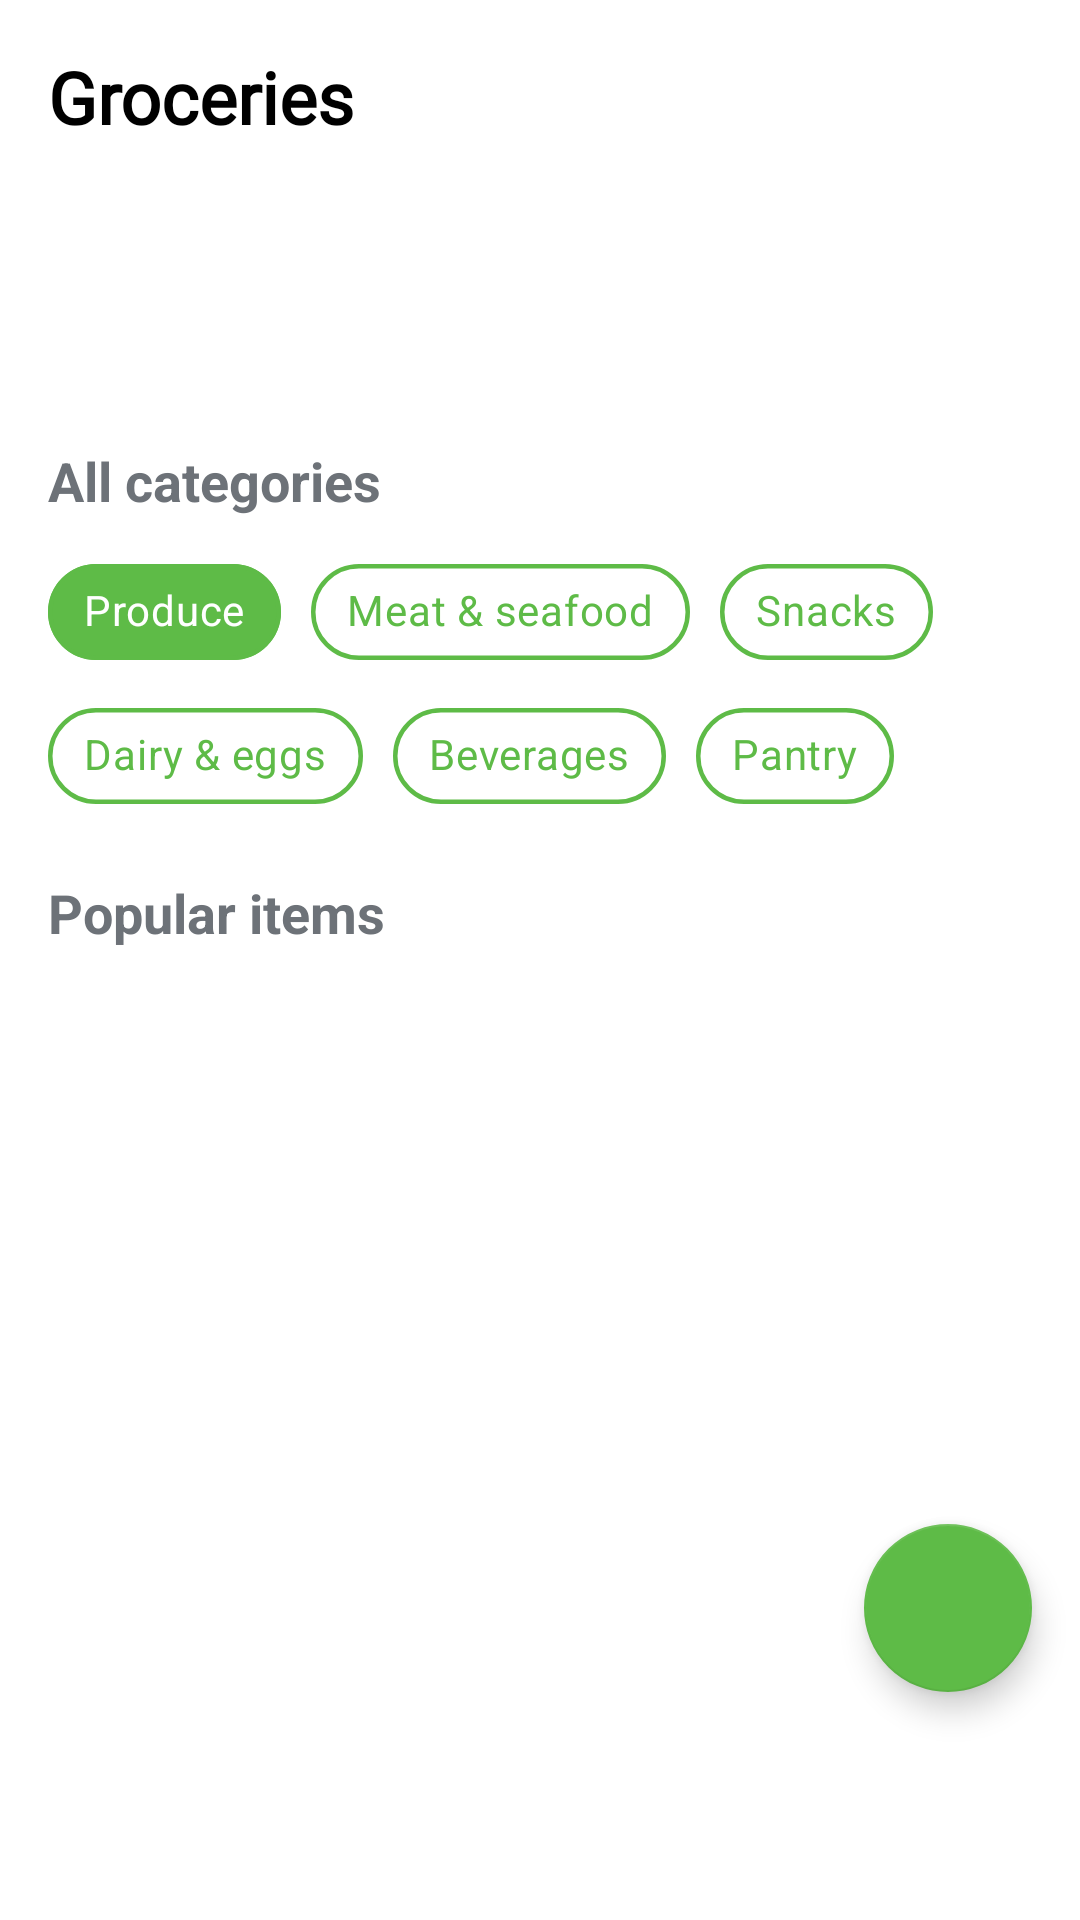

This screen was rendered from an Android layout file. Write that file and the resources it references.
<!-- AndroidManifest.xml: application theme AppTheme -->
<!-- res/layout/fragment_groceries.xml -->
<?xml version="1.0" encoding="utf-8"?>
<androidx.constraintlayout.widget.ConstraintLayout xmlns:android="http://schemas.android.com/apk/res/android"
    xmlns:app="http://schemas.android.com/apk/res-auto"
    xmlns:tools="http://schemas.android.com/tools"
    android:layout_width="match_parent"
    android:layout_height="match_parent"
    tools:context=".ui.groceries.GroceriesFragment">

    <TextView
        android:layout_width="wrap_content"
        android:layout_height="wrap_content"
        android:layout_marginStart="16dp"
        android:layout_marginTop="16dp"
        android:fontFamily="@font/nunitobold"
        android:text="@string/title_groceries"
        android:textColor="@color/black"
        android:textSize="24dp"
        android:textStyle="bold"
        app:layout_constraintStart_toStartOf="parent"
        app:layout_constraintTop_toTopOf="parent" />

    <TextView
        android:layout_width="wrap_content"
        android:layout_height="wrap_content"
        android:layout_marginStart="16dp"
        android:layout_marginTop="148dp"
        android:text="@string/categories"
        android:textColor="@color/grey"
        android:textSize="18dp"
        android:textStyle="bold"
        app:layout_constraintStart_toStartOf="parent"
        app:layout_constraintTop_toTopOf="parent" />

    <com.google.android.material.chip.ChipGroup
        android:id="@+id/chipGroup"
        style="@style/Widget.MyApp.Chip.Choice"
        android:layout_width="348dp"
        android:layout_height="94dp"
        android:layout_marginStart="16dp"
        android:layout_marginTop="180dp"
        app:checkedChip="@id/chip"
        app:chipSpacingHorizontal="10dp"
        app:layout_constraintStart_toStartOf="parent"
        app:layout_constraintTop_toTopOf="parent"
        app:singleSelection="true">

        
        <com.google.android.material.chip.Chip
            android:id="@+id/chip"
            style="@style/Widget.MyApp.Chip.Choice.Active"
            android:layout_width="wrap_content"
            android:layout_height="wrap_content"
            android:checked="true"
            android:text="@string/produce" />

        <com.google.android.material.chip.Chip
            style="@style/Widget.MyApp.Chip.Choice"
            android:layout_width="wrap_content"
            android:layout_height="wrap_content"
            android:text="@string/meat_seafood" />

        <com.google.android.material.chip.Chip
            style="@style/Widget.MyApp.Chip.Choice"
            android:layout_width="wrap_content"
            android:layout_height="wrap_content"
            android:text="@string/snacks" />

        <com.google.android.material.chip.Chip
            style="@style/Widget.MyApp.Chip.Choice"
            android:layout_width="wrap_content"
            android:layout_height="wrap_content"
            android:text="@string/dairy_eggs" />

        <com.google.android.material.chip.Chip
            style="@style/Widget.MyApp.Chip.Choice"
            android:layout_width="wrap_content"
            android:layout_height="wrap_content"
            android:text="@string/beverages" />

        <com.google.android.material.chip.Chip
            style="@style/Widget.MyApp.Chip.Choice"
            android:layout_width="wrap_content"
            android:layout_height="wrap_content"
            android:text="@string/pantry" />

    </com.google.android.material.chip.ChipGroup>

    <TextView
        android:layout_width="wrap_content"
        android:layout_height="wrap_content"
        android:layout_marginStart="16dp"
        android:layout_marginTop="292dp"
        android:text="@string/popular"
        android:textColor="@color/grey"
        android:textSize="18dp"
        android:textStyle="bold"
        app:layout_constraintStart_toStartOf="parent"
        app:layout_constraintTop_toTopOf="parent" />

    <com.google.android.material.floatingactionbutton.FloatingActionButton
        android:id="@+id/floating_action_button"
        android:layout_width="wrap_content"
        android:layout_height="wrap_content"
        android:layout_gravity="bottom|end"
        android:layout_marginEnd="16dp"
        android:layout_marginBottom="76dp"
        app:backgroundTint="@color/colorPrimary"
        app:layout_constraintBottom_toBottomOf="parent"
        app:layout_constraintEnd_toEndOf="parent"
        app:srcCompat="@drawable/ic_cart" />


</androidx.constraintlayout.widget.ConstraintLayout>
<!-- resources referenced by this layout -->
<resources>
  <color name="black">#000</color>
  <color name="colorPrimary">#5EBB47</color>
  <color name="grey">#6D7278</color>
  <string name="beverages">Beverages</string>
  <string name="categories">All categories</string>
  <string name="dairy_eggs">Dairy &amp; eggs</string>
  <string name="meat_seafood">Meat &amp; seafood</string>
  <string name="pantry">Pantry</string>
  <string name="popular">Popular items</string>
  <string name="produce">Produce</string>
  <string name="snacks">Snacks</string>
  <string name="title_groceries">Groceries</string>
  <style name="Widget.MyApp.Chip.Choice" parent="Widget.MaterialComponents.Chip.Choice">
          <item name="chipIconTint">@color/colorPrimary</item>
          <item name="chipBackgroundColor">@color/white</item>
          <item name="android:textColor">@color/colorPrimary</item>
          <item name="chipStrokeWidth">1.5dp</item>
          <item name="chipCornerRadius">25dp</item>
          <item name="chipStrokeColor">@color/colorPrimary</item>
          <item name="checkedIconVisible">false</item>
          <item name="shapeAppearanceOverlay">@null</item>
      </style>
  <style name="Widget.MyApp.Chip.Choice.Active" parent="Widget.MaterialComponents.Chip.Choice">
          <item name="chipIconTint">@color/colorPrimary</item>
          <item name="chipBackgroundColor">@color/colorPrimary</item>
          <item name="android:textColor">@color/white</item>
          <item name="chipStrokeWidth">1.5dp</item>
          <item name="chipCornerRadius">25dp</item>
          <item name="chipStrokeColor">@color/colorPrimary</item>
          <item name="checkedIconVisible">false</item>
          <item name="shapeAppearanceOverlay">@null</item>
      </style>
  <style name="AppTheme" parent="Theme.MaterialComponents.Light.DarkActionBar">
          
          <item name="colorPrimary">@color/colorPrimary</item>
          <item name="colorPrimaryDark">@color/colorPrimaryDark</item>
          <item name="colorAccent">@color/colorAccent</item>
          <item name="colorOnSecondary">@color/white</item>
          <item name="boxStrokeColor">@color/colorPrimary</item>
  
          <item name="icon">@color/grey</item>
      </style>
  <color name="white">#fff</color>
  <color name="colorPrimaryDark">#00652D</color>
  <color name="colorAccent">#5EBB47</color>
</resources>
